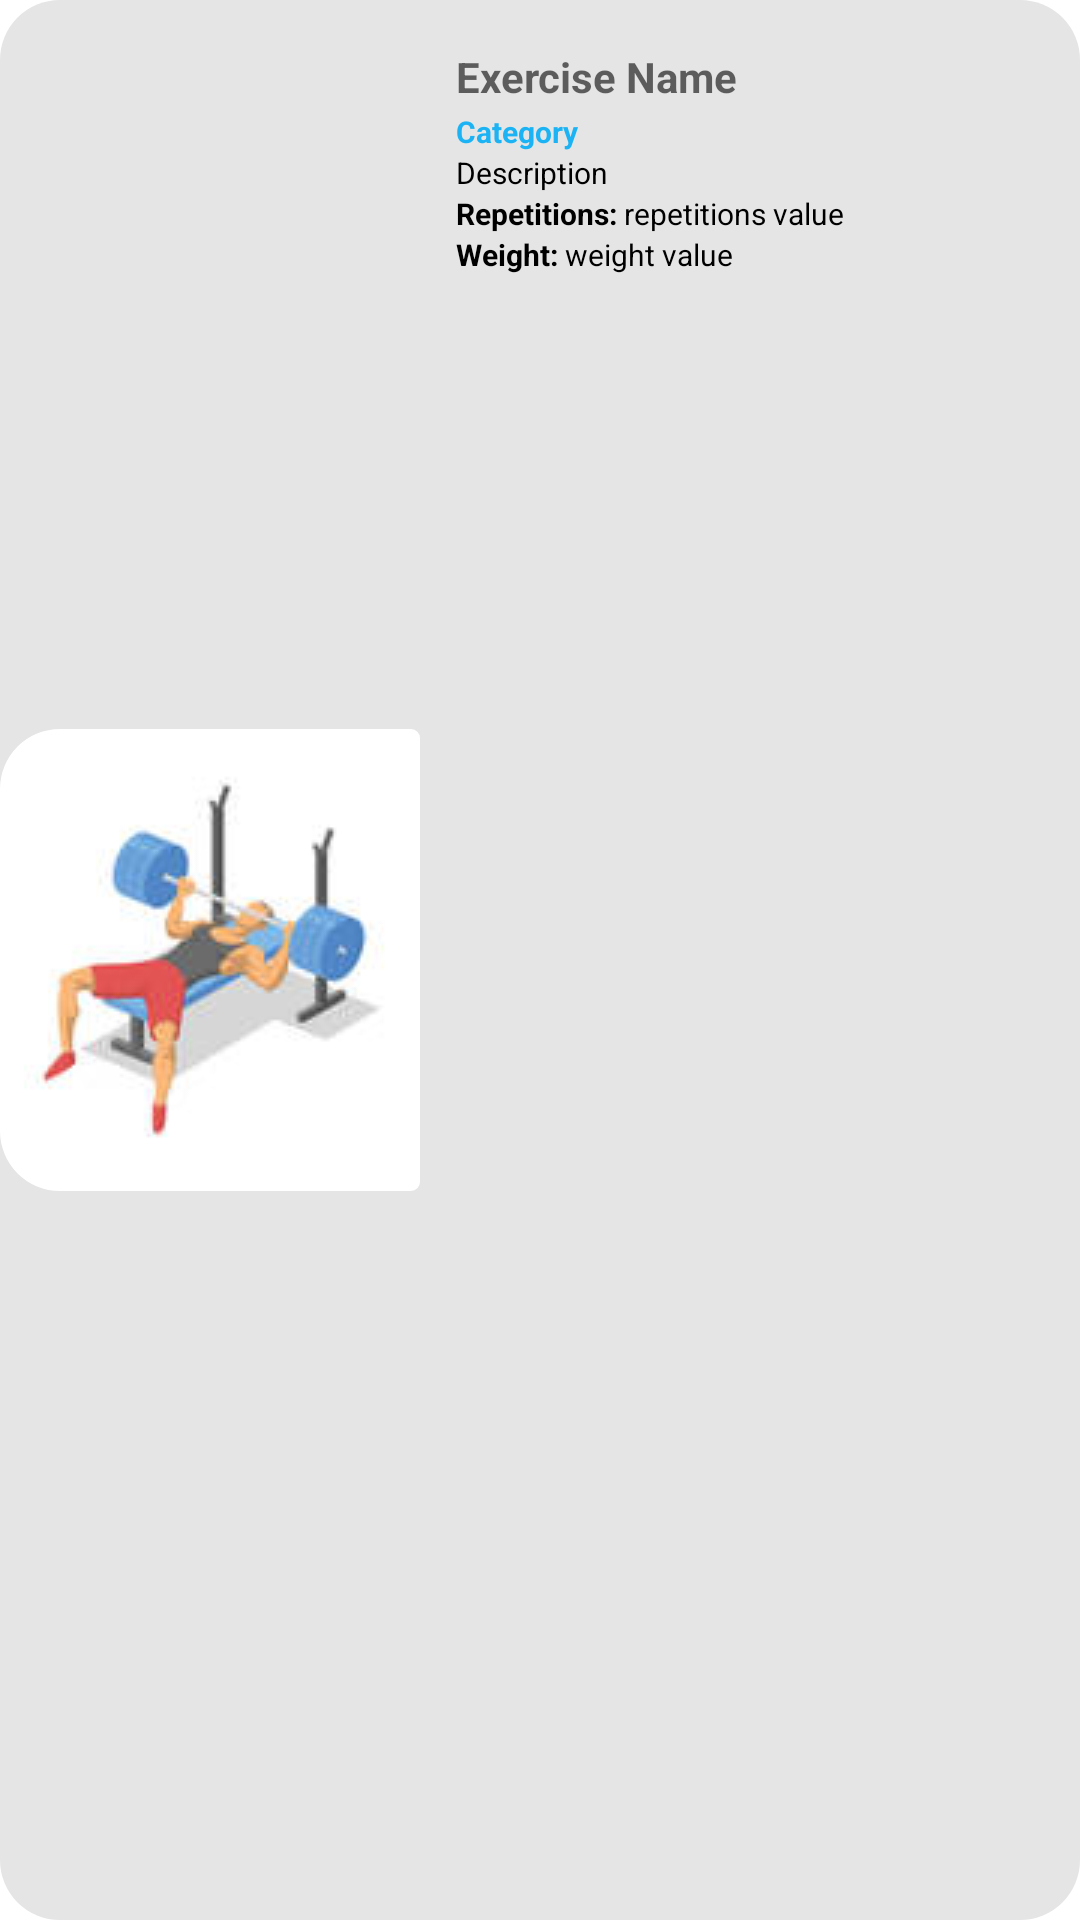

Here is an Android app screen rendered from its layout file. Give the layout XML and the strings, colors and styles it references.
<!-- AndroidManifest.xml: application theme Theme.GymClub -->
<!-- res/layout/exercise_row_item.xml -->
<androidx.constraintlayout.widget.ConstraintLayout xmlns:android="http://schemas.android.com/apk/res/android"
    xmlns:app="http://schemas.android.com/apk/res-auto"
    xmlns:tools="http://schemas.android.com/tools"
    android:layout_width="wrap_content"
    android:layout_height="wrap_content"
    android:layout_gravity="center_horizontal"
    android:background="@drawable/ic_plan_image"
    android:layout_marginBottom="10dp">


    <TextView
        android:id="@+id/exerciseNameTextView"
        android:layout_width="wrap_content"
        android:layout_height="21dp"
        android:layout_marginStart="12dp"
        android:layout_marginTop="16dp"
        android:hint="Exercise Name"
        android:textColor="@color/black"
        android:textStyle="bold"
        app:layout_constraintStart_toEndOf="@+id/imageView2"
        app:layout_constraintTop_toTopOf="parent" />

    <TextView
        android:id="@+id/categoryTextView"
        android:layout_width="wrap_content"
        android:layout_height="wrap_content"
        android:hint="Category"
        android:textColor="@color/colorPrimary"
        android:textColorHint="@color/colorPrimary"
        android:textStyle="bold"
        android:textSize="10dp"
        app:layout_constraintStart_toStartOf="@+id/exerciseNameTextView"
        app:layout_constraintTop_toBottomOf="@+id/exerciseNameTextView" />

    <TextView
        android:id="@+id/textViewDescription"
        android:layout_width="160dp"
        android:layout_height="wrap_content"
        android:hint="Description"
        android:textColorHint="@color/black"
        android:textColor="@color/black"
        android:textSize="10dp"
        app:layout_constraintStart_toStartOf="@+id/categoryTextView"
        app:layout_constraintTop_toBottomOf="@+id/categoryTextView" />

    <TextView
        android:id="@+id/textViewRepetitions"
        android:layout_width="wrap_content"
        android:layout_height="wrap_content"
        android:text="Repetitions: "
        android:textColorHint="@color/black"
        android:textColor="@color/black"
        android:textSize="10dp"
        android:textStyle="bold"
        app:layout_constraintStart_toStartOf="@+id/textViewDescription"
        app:layout_constraintTop_toBottomOf="@+id/textViewDescription" />

    <TextView
        android:id="@+id/textViewWeight"
        android:layout_width="wrap_content"
        android:layout_height="wrap_content"
        android:text="Weight: "
        android:textColorHint="@color/black"
        android:textColor="@color/black"
        android:textSize="10dp"
        android:textStyle="bold"
        app:layout_constraintStart_toStartOf="@+id/textViewRepetitions"
        app:layout_constraintTop_toBottomOf="@+id/textViewRepetitions" />

    <TextView
        android:id="@+id/weightValue"
        android:layout_width="wrap_content"
        android:layout_height="wrap_content"
        android:hint="weight value"
        android:textColor="@color/black"
        android:textColorHint="@color/black"
        android:textSize="10dp"
        app:layout_constraintStart_toEndOf="@+id/textViewWeight"
        app:layout_constraintTop_toBottomOf="@+id/repetitionsValue" />

    <TextView
        android:id="@+id/repetitionsValue"
        android:layout_width="wrap_content"
        android:layout_height="wrap_content"
        android:hint="repetitions value"
        android:textColor="@color/black"
        android:textColorHint="@color/black"
        android:textSize="10dp"
        app:layout_constraintStart_toEndOf="@+id/textViewRepetitions"
        app:layout_constraintTop_toBottomOf="@+id/textViewDescription" />

    <com.google.android.material.imageview.ShapeableImageView
        android:id="@+id/imageView2"
        android:layout_width="wrap_content"
        android:layout_height="wrap_content"
        android:adjustViewBounds="false"
        app:layout_constraintBottom_toBottomOf="parent"
        app:layout_constraintStart_toStartOf="parent"
        app:layout_constraintTop_toTopOf="parent"
        app:shapeAppearanceOverlay="@style/roundImageView"
        app:srcCompat="@drawable/bench_press_ilustration" />


</androidx.constraintlayout.widget.ConstraintLayout>
<!-- resources referenced by this layout -->
<resources>
  <color name="black">#FF000000</color>
  <color name="colorPrimary">#1CB3F4</color>
  <!-- drawable bench_press_ilustration: jpg bitmap (drawable, 5138 bytes) -->
  <!-- drawable ic_plan_image (drawable) -->
  <?xml version="1.0" encoding="utf-8"?>
  <shape xmlns:android="http://schemas.android.com/apk/res/android"
      android:shape="rectangle">
  
      <solid android:color="#E5E5E5" />
  
      <corners
          android:topLeftRadius="20dp"
          android:topRightRadius="20dp"
          android:bottomLeftRadius="20dp"
          android:bottomRightRadius="20dp"
          />
  </shape>
  <style name="roundImageView" parent="">
          <item name="cornerFamily">rounded</item>
          <item name="cornerSizeTopLeft">20dp</item>
          <item name="cornerSizeTopRight">3dp</item>
          <item name="cornerSizeBottomLeft">20dp</item>
          <item name="cornerSizeBottomRight">3dp</item>
          <item name="color">@color/colorPrimary</item>
      </style>
  <style name="Theme.GymClub" parent="Theme.MaterialComponents.DayNight.DarkActionBar">
          
          <item name="colorPrimary">@color/colorPrimary</item>
          <item name="colorPrimaryVariant">@color/colorPrimaryVariant</item>
          <item name="colorOnPrimary">@color/white</item>
  
          
          <item name="colorSecondary">@color/teal_200</item>
          <item name="colorSecondaryVariant">@color/teal_700</item>
          <item name="colorOnSecondary">@color/black</item>
          
          <item name="android:statusBarColor">?attr/colorPrimaryVariant</item>
          
          <item name="actionBarTheme">@style/Theme.GymClub.ActionBar</item>
      </style>
  <color name="colorPrimaryVariant">#09719E</color>
  <color name="white">#FFFFFFFF</color>
  <color name="teal_200">#FF03DAC5</color>
  <color name="teal_700">#FF018786</color>
  <style name="Theme.GymClub.ActionBar">
          <item name="colorPrimary">@color/white</item>
      </style>
</resources>
